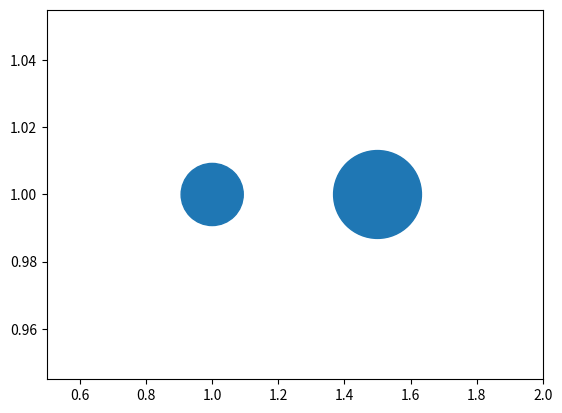

This chart was generated by the following Python code:
import matplotlib.pyplot as plt
import pandas as pd

fig, ax = plt.subplots()

test_df = pd.DataFrame({'x': [1, 1.5],
                        'y': [1, 1],
                        'size': [2000, 4000]})

ax.scatter(test_df['x'], test_df['y'], s=test_df['size'])
ax.set_xlim(0.5, 2)
#%%
